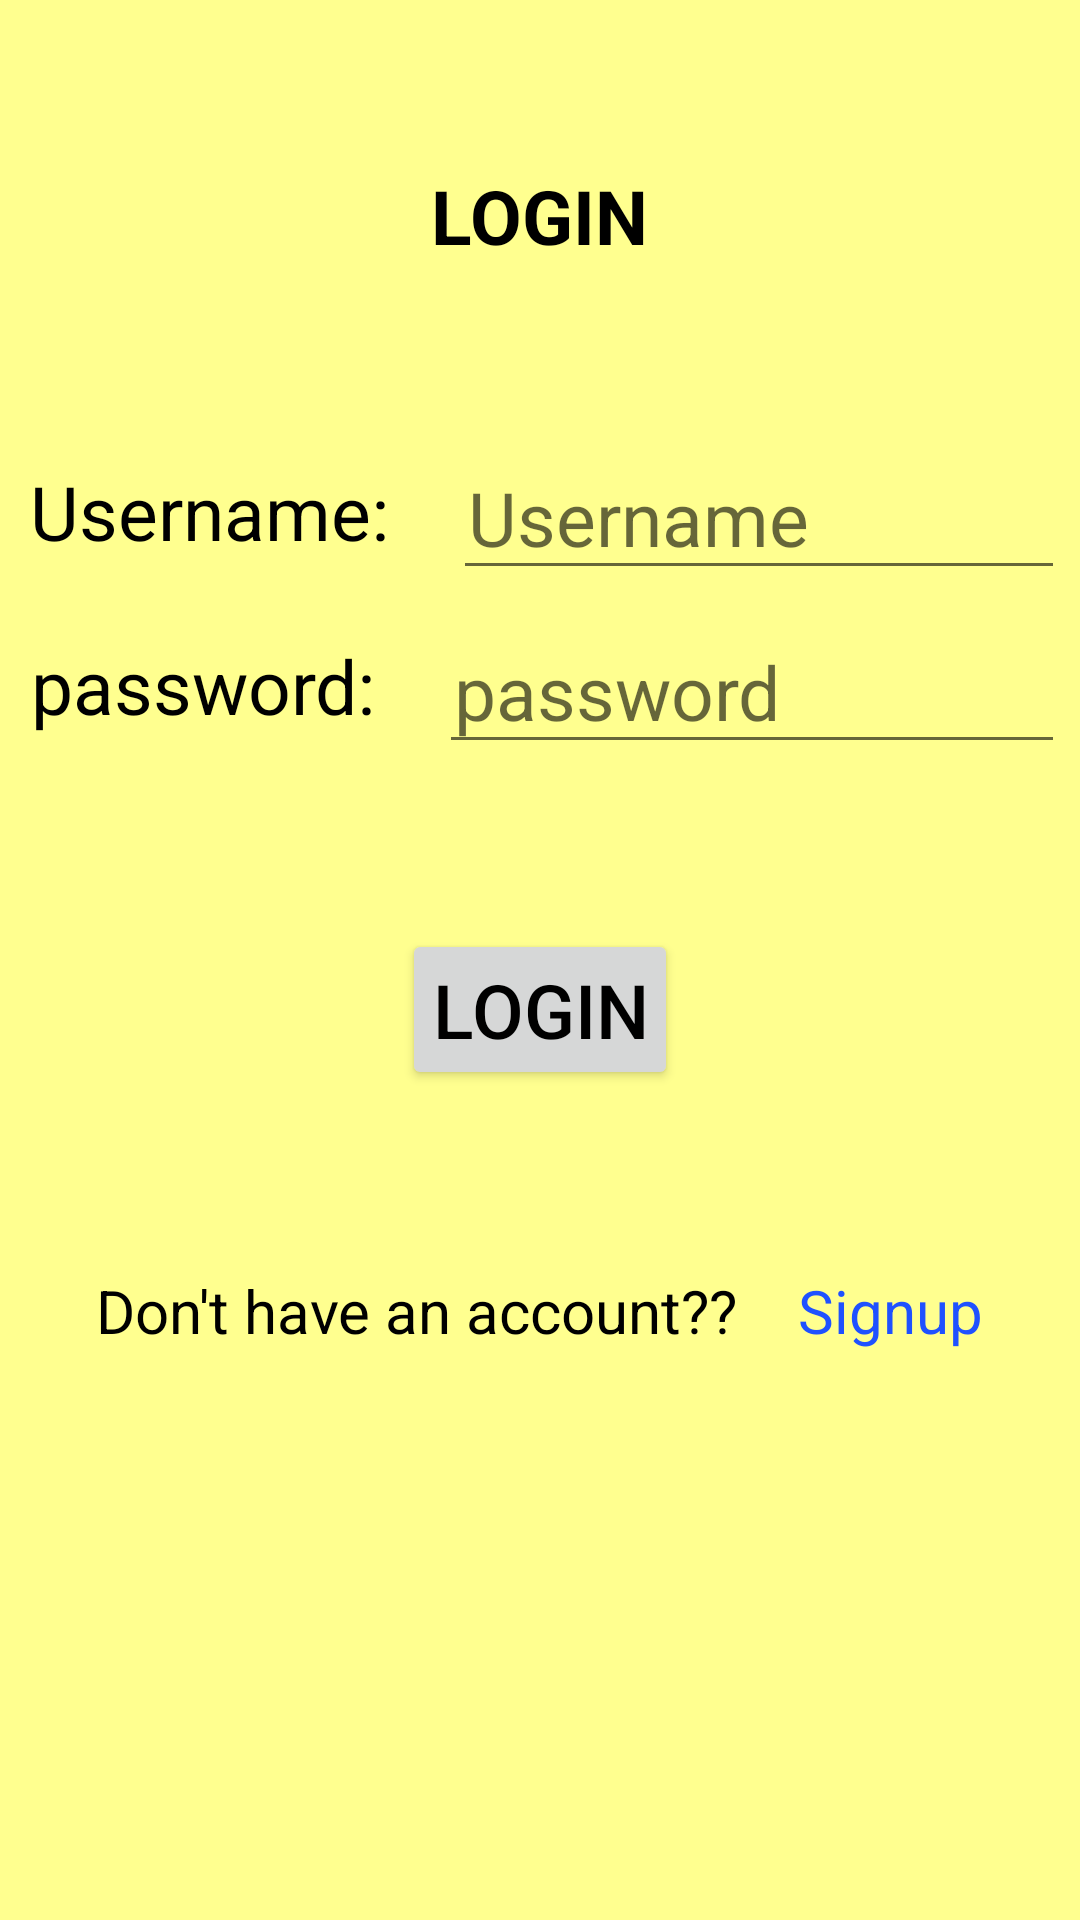

Layout XML and referenced resources for this Android screen:
<!-- AndroidManifest.xml: application theme Theme.NotesAppTestNew -->
<!-- res/layout/activity_login.xml -->
<?xml version="1.0" encoding="utf-8"?>
<RelativeLayout xmlns:android="http://schemas.android.com/apk/res/android"
    android:layout_width="match_parent"
    android:layout_height="match_parent"
    android:background="@color/lemon_yellow">

    <TextView
        android:id="@+id/loginTitle"
        android:layout_width="wrap_content"
        android:layout_height="wrap_content"
        android:layout_alignParentTop="true"
        android:layout_centerHorizontal="true"
        android:layout_marginStart="45dp"
        android:layout_marginTop="45dp"
        android:layout_marginEnd="45dp"
        android:layout_marginBottom="45dp"
        android:padding="10dp"
        android:text="LOGIN"
        android:textColor="@color/black"
        android:textSize="25dp"
        android:textStyle="bold" />

    <TextView
        android:id="@+id/loginusernameTV"
        android:layout_width="wrap_content"
        android:layout_height="wrap_content"
        android:layout_below="@id/loginTitle"
        android:layout_alignBottom="@id/loginusernameET"
        android:layout_alignParentStart="true"
        android:layout_margin="5dp"
        android:gravity="center"
        android:padding="5dp"
        android:text="Username: "
        android:textColor="@color/black"
        android:textSize="25dp" />

    <TextView
        android:id="@+id/loginPasswordTV"
        android:layout_width="wrap_content"
        android:layout_height="wrap_content"
        android:layout_below="@id/loginusernameET"
        android:layout_alignBottom="@id/loginpasswordET"
        android:layout_alignParentStart="true"
        android:layout_margin="5dp"
        android:layout_marginStart="5dp"
        android:layout_marginTop="5dp"
        android:layout_marginEnd="5dp"
        android:layout_marginBottom="5dp"
        android:gravity="center"
        android:padding="5dp"
        android:text="password: "
        android:textColor="@color/black"
        android:textSize="25dp" />

    <EditText
        android:id="@+id/loginusernameET"
        android:layout_width="wrap_content"
        android:layout_height="wrap_content"
        android:layout_below="@id/loginTitle"
        android:layout_alignParentEnd="true"
        android:layout_margin="5dp"
        android:layout_marginStart="5dp"
        android:layout_marginTop="5dp"
        android:layout_marginEnd="5dp"
        android:layout_marginBottom="5dp"
        android:layout_toRightOf="@id/loginusernameTV"
        android:ems="10"
        android:hint="Username"
        android:inputType="textPersonName"
        android:minHeight="48dp"
        android:padding="5dp"
        android:textColor="@color/black"
        android:textSize="25dp" />

    <EditText
        android:id="@+id/loginpasswordET"
        android:layout_width="wrap_content"
        android:layout_height="wrap_content"
        android:layout_below="@id/loginusernameET"
        android:layout_alignParentEnd="true"
        android:layout_marginStart="5dp"
        android:layout_marginTop="5dp"
        android:layout_marginEnd="5dp"
        android:layout_marginBottom="5dp"
        android:layout_toRightOf="@id/loginPasswordTV"
        android:ems="10"
        android:hint="password"
        android:inputType="textPassword"
        android:minHeight="48dp"
        android:padding="5dp"
        android:textColor="@color/black"
        android:textSize="25dp" />

    <RelativeLayout
        android:layout_width="wrap_content"
        android:layout_height="wrap_content"
        android:layout_below="@id/loginButton"
        android:layout_centerHorizontal="true"
        >

        <TextView
            android:id="@+id/loginsignupmsgTV"
            android:layout_width="wrap_content"
            android:layout_height="wrap_content"
            android:layout_alignParentStart="true"
            android:layout_alignParentTop="true"
            android:layout_marginStart="5dp"
            android:layout_marginTop="5dp"
            android:layout_marginEnd="5dp"
            android:layout_marginBottom="5dp"
            android:padding="5dp"
            android:text="Don't have an account??"
            android:textColor="@color/black"
            android:textSize="20dp" />

        <TextView
            android:id="@+id/loginsignupselectTV"
            android:layout_width="wrap_content"
            android:layout_height="wrap_content"

            android:layout_alignParentTop="true"
            android:layout_marginStart="5dp"
            android:layout_marginTop="5dp"
            android:layout_marginEnd="5dp"
            android:layout_marginBottom="5dp"
            android:layout_toRightOf="@id/loginsignupmsgTV"
            android:padding="5dp"
            android:text="Signup"
            android:clickable="true"
            android:textColor="@color/blue"
            android:textSize="20dp" />
    </RelativeLayout>

    <Button
        android:id="@+id/loginButton"
        android:layout_width="wrap_content"
        android:layout_height="wrap_content"
        android:layout_below="@id/loginpasswordET"
        android:layout_centerHorizontal="true"
        android:layout_marginStart="50dp"
        android:layout_marginTop="50dp"
        android:layout_marginEnd="50dp"
        android:layout_marginBottom="50dp"
        android:padding="10dp"
        android:text="Login"
        android:textColor="@color/black"
        android:textSize="25dp" />
</RelativeLayout>
<!-- resources referenced by this layout -->
<resources>
  <color name="black">#FF000000</color>
  <color name="blue">#1F51FF</color>
  <color name="lemon_yellow">#FFFF8F</color>
  <style name="Theme.NotesAppTestNew" parent="Theme.MaterialComponents.DayNight.NoActionBar">
          
          <item name="colorPrimary">@color/yellow_2</item>
          <item name="colorPrimaryVariant">@color/black</item>
          <item name="colorOnPrimary">@color/black</item>
          
          <item name="colorSecondary">@color/teal_200</item>
          <item name="colorSecondaryVariant">@color/teal_700</item>
          <item name="colorOnSecondary">@color/black</item>
          
          <item name="android:statusBarColor" tools:targetApi="l">?attr/colorPrimaryVariant</item>
          
  
  
  
      </style>
  <color name="yellow_2">#ffeb66</color>
  <color name="teal_200">#FF03DAC5</color>
  <color name="teal_700">#FF018786</color>
</resources>
